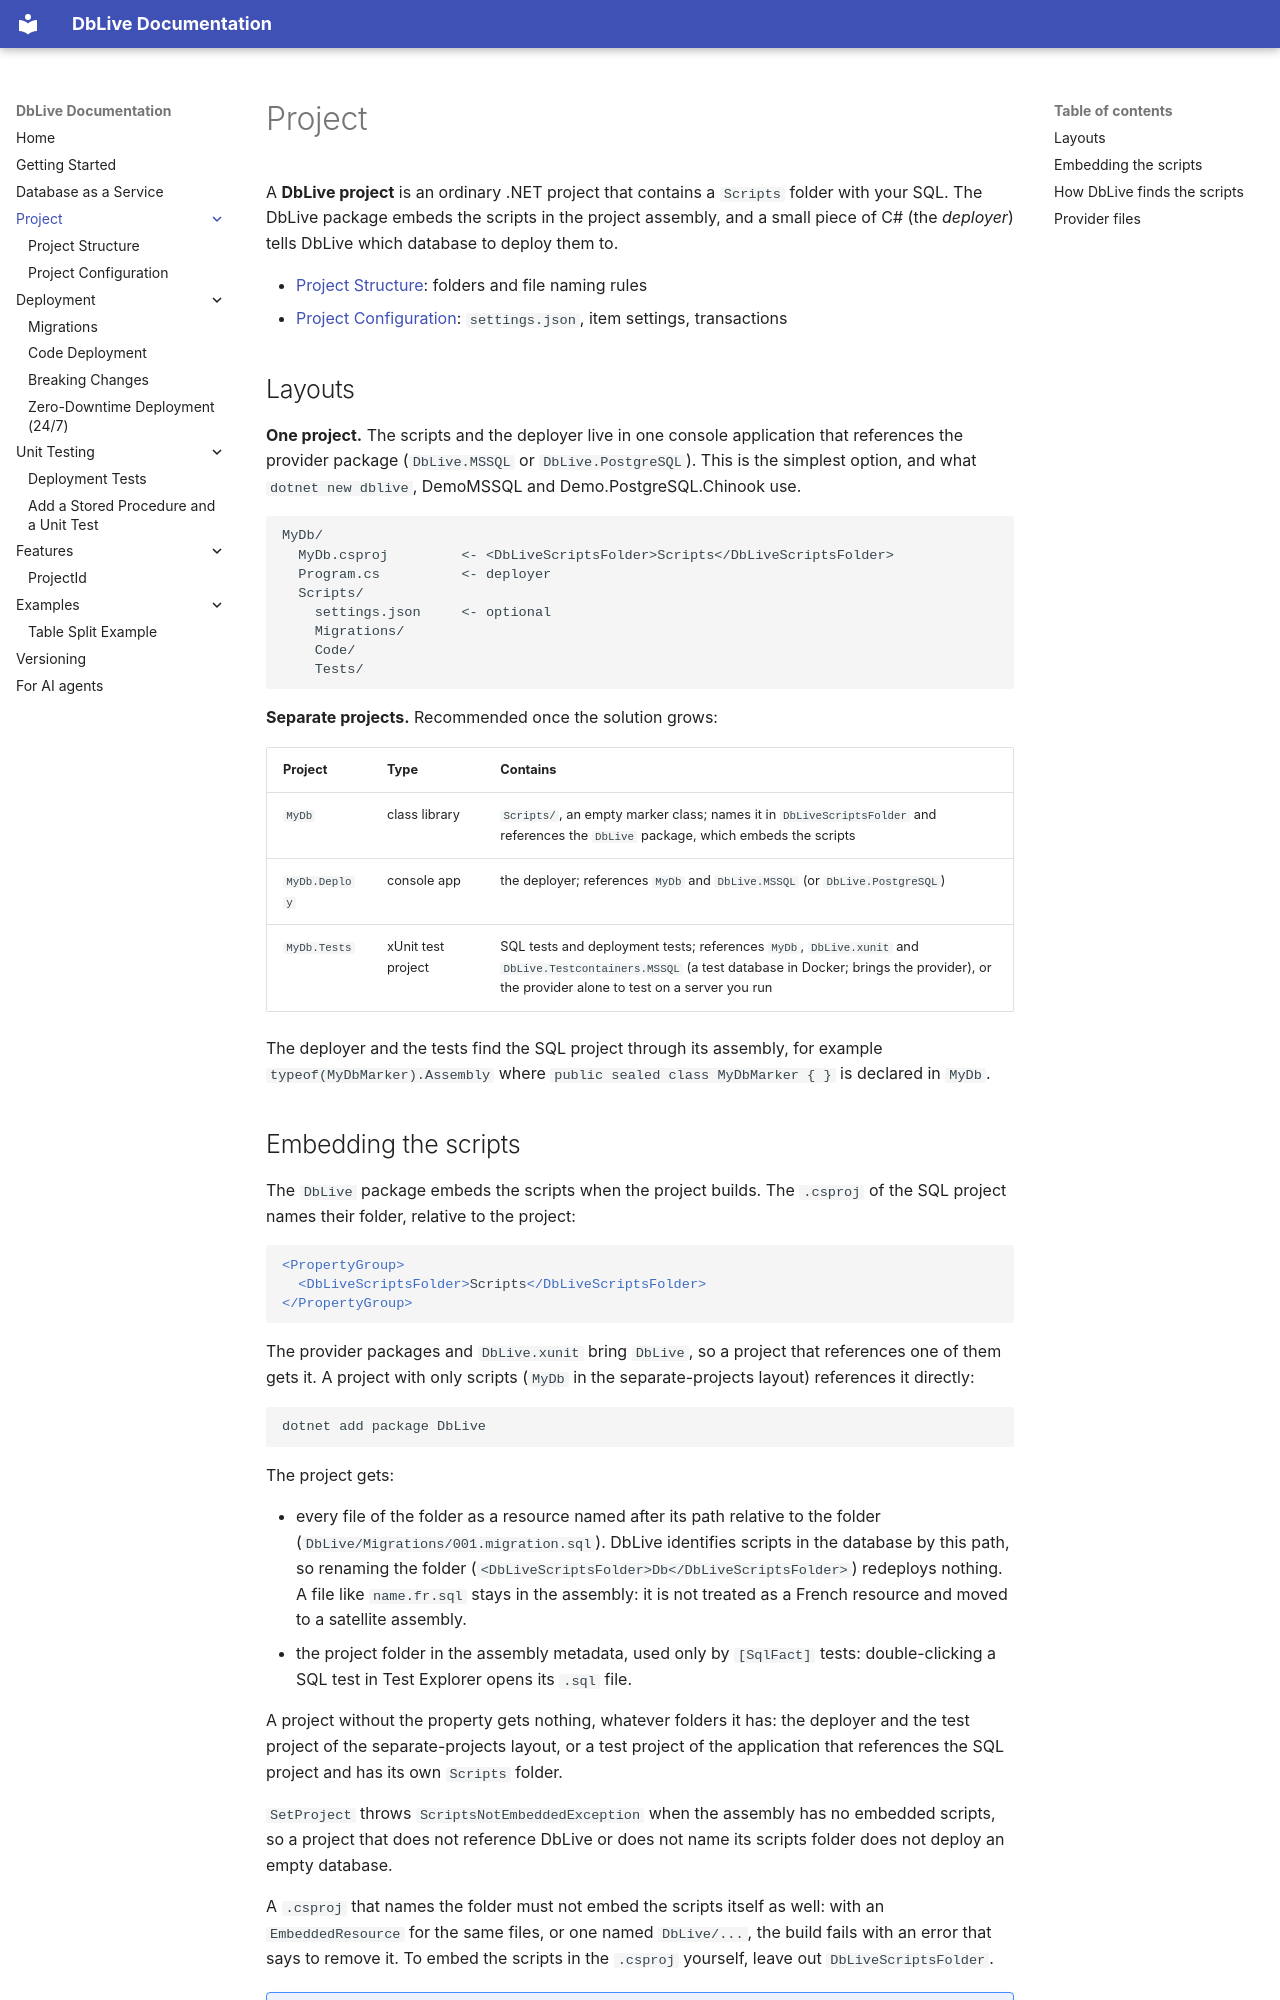

repository: zacoders/DbLive · page: project/index.html · generator: mkdocs

# Project

A **DbLive project** is an ordinary .NET project that contains a `Scripts` folder with your SQL. The DbLive package embeds the scripts in the project assembly, and a small piece of C# (the *deployer*) tells DbLive which database to deploy them to.

- [Project Structure](structure.md): folders and file naming rules
- [Project Configuration](configuration.md): `settings.json`, item settings, transactions

## Layouts

**One project.** The scripts and the deployer live in one console application that references the provider package (`DbLive.MSSQL` or `DbLive.PostgreSQL`). This is the simplest option, and what `dotnet new dblive`, DemoMSSQL and Demo.PostgreSQL.Chinook use.

```
MyDb/
  MyDb.csproj         <- <DbLiveScriptsFolder>Scripts</DbLiveScriptsFolder>
  Program.cs          <- deployer
  Scripts/
    settings.json     <- optional
    Migrations/
    Code/
    Tests/
```

**Separate projects.** Recommended once the solution grows:

| Project | Type | Contains |
|---------|------|----------|
| `MyDb` | class library | `Scripts/`, an empty marker class; names it in `DbLiveScriptsFolder` and references the `DbLive` package, which embeds the scripts |
| `MyDb.Deploy` | console app | the deployer; references `MyDb` and `DbLive.MSSQL` (or `DbLive.PostgreSQL`) |
| `MyDb.Tests` | xUnit test project | SQL tests and deployment tests; references `MyDb`, `DbLive.xunit` and `DbLive.Testcontainers.MSSQL` (a test database in Docker; brings the provider), or the provider alone to test on a server you run |

The deployer and the tests find the SQL project through its assembly, for example `typeof(MyDbMarker).Assembly` where `public sealed class MyDbMarker { }` is declared in `MyDb`.
